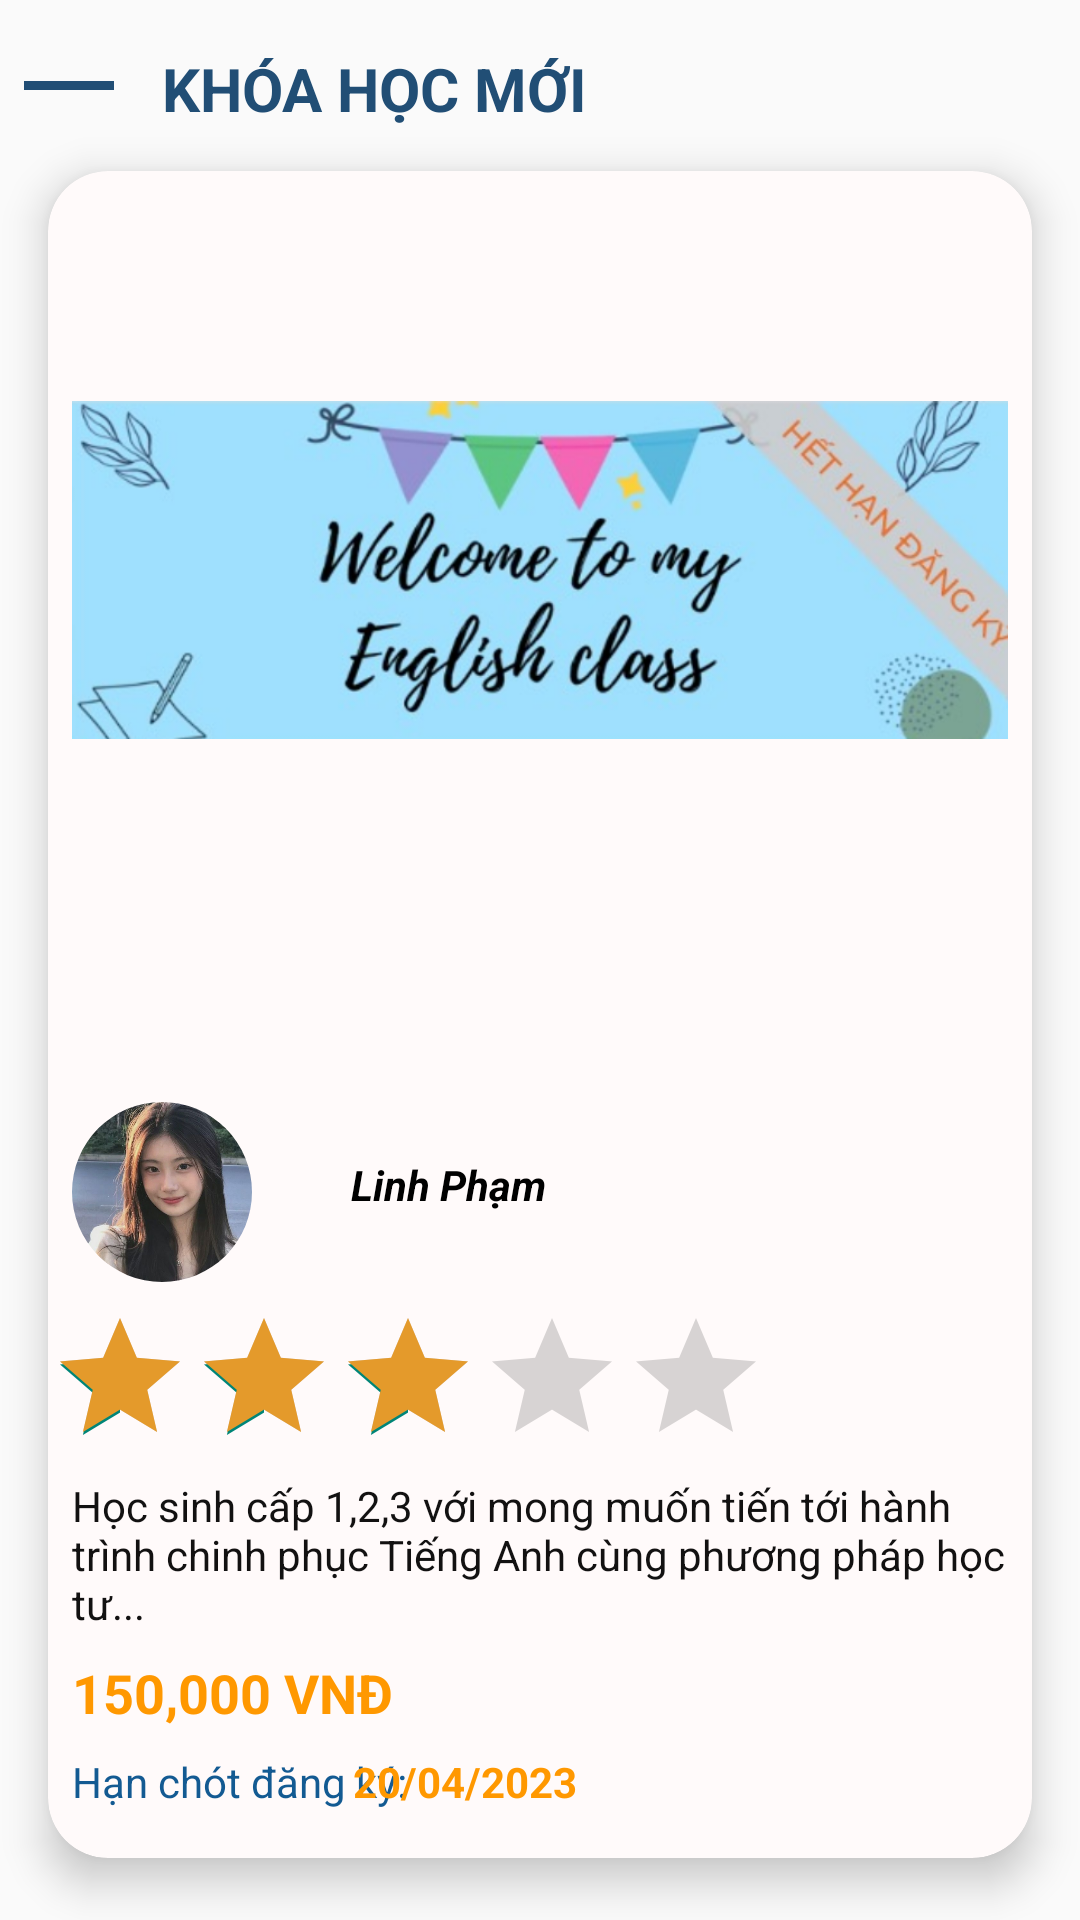

Here is an Android app screen rendered from its layout file. Give the layout XML and the strings, colors and styles it references.
<!-- AndroidManifest.xml: application theme Theme.Home -->
<!-- res/layout/content_new_course.xml -->
<?xml version="1.0" encoding="utf-8"?>
<LinearLayout xmlns:android="http://schemas.android.com/apk/res/android"
    xmlns:app="http://schemas.android.com/apk/res-auto"
    xmlns:tools="http://schemas.android.com/tools"
    android:layout_width="match_parent"
    android:layout_height="match_parent"
    android:orientation="vertical">

    <LinearLayout
        android:layout_width="match_parent"
        android:layout_height="25dp"
        android:layout_marginLeft="8dp"
        android:layout_marginTop="16dp">

        <View
            android:layout_width="30dp"
            android:layout_height="3dp"
            android:background="@color/blue"
            android:layout_marginRight="16dp"
            android:layout_gravity="center"/>

        <TextView
            android:layout_width="match_parent"
            android:layout_height="match_parent"
            android:text="KHÓA HỌC MỚI"
            android:textColor="@color/blue"
            android:textSize="20sp"
            android:textStyle="bold" />
    </LinearLayout>
    <ScrollView
        android:layout_width="match_parent"
        android:layout_height="match_parent">

        <androidx.cardview.widget.CardView
            android:id="@+id/course_card"
            android:layout_width="match_parent"
            android:layout_height="650dp"
            android:layout_margin="16dp"
            app:cardBackgroundColor="#FFFAFA"
            app:cardCornerRadius="20dp"
            app:cardElevation="8dp">

            <LinearLayout
                android:layout_width="match_parent"
                android:layout_height="match_parent"
                android:orientation="vertical">

                <ImageView
                    android:id="@+id/photo_image"
                    android:layout_width="match_parent"
                    android:layout_height="250dp"
                    android:layout_margin="8dp"
                    android:adjustViewBounds="true"
                    android:contentDescription="TODO"
                    android:scaleType="fitCenter"
                    app:srcCompat="@drawable/banner" />

                <TextView
                    android:id="@+id/photo_title"
                    android:layout_width="match_parent"
                    android:layout_height="wrap_content"
                    android:layout_margin="8dp"
                    android:layout_marginBottom="50dp"
                    android:textColor="#135A93"
                    android:textSize="15sp"
                    android:textStyle="bold"
                    tools:text="TIẾNG ANH LUYỆN THI VÀO CẤP 3, ĐẠI HỌC" />

                <LinearLayout
                    android:layout_width="match_parent"
                    android:layout_height="match_parent">

                    <com.google.android.material.imageview.ShapeableImageView
                        android:id="@+id/img_avatar"
                        android:layout_width="60dp"
                        android:layout_height="60dp"
                        android:adjustViewBounds="true"
                        android:scaleType="fitCenter"
                        android:layout_margin="8dp"
                        android:src="@drawable/avatar"
                        app:shapeAppearanceOverlay="@style/roundimageview">

                    </com.google.android.material.imageview.ShapeableImageView>

                    <TextView
                        android:id="@+id/tvMentorName"
                        android:layout_width="match_parent"
                        android:layout_height="wrap_content"
                        android:layout_marginLeft="25dp"
                        android:layout_marginTop="26dp"
                        android:layout_marginRight="8dp"
                        android:text="Linh Phạm"
                        android:textColor="#000000"
                        android:textStyle="bold|italic" />
                </LinearLayout>

                <LinearLayout
                    android:layout_width="match_parent"
                    android:layout_height="match_parent">

                    <RatingBar
                        android:id="@+id/rating_bar"
                        android:layout_width="wrap_content"
                        android:layout_height="wrap_content"
                        android:isIndicator="false"
                        android:numStars="5"
                        android:progressTint="#E49A2B"
                        android:rating="3"
                        android:stepSize="1.0"
                        tools:ignore="SpeakableTextPresentCheck" />

                </LinearLayout>

                <TextView
                    android:id="@+id/tvIntroduction"
                    android:layout_width="match_parent"
                    android:layout_height="wrap_content"
                    android:layout_marginLeft="8dp"
                    android:layout_marginRight="8dp"
                    android:text="Học sinh cấp 1,2,3 với mong muốn tiến tới hành trình chinh phục Tiếng Anh cùng phương pháp học tư..."
                    android:textColor="#121111" />

                <TextView
                    android:id="@+id/tvFee"
                    android:layout_width="match_parent"
                    android:layout_height="wrap_content"
                    android:layout_marginLeft="8dp"
                    android:layout_marginTop="8dp"
                    android:layout_marginRight="8dp"
                    android:text="150,000 VNĐ"
                    android:textAlignment="textStart"
                    android:textColor="#FF9800"
                    android:textSize="18sp"
                    android:textStyle="bold" />

                <LinearLayout
                    android:layout_width="match_parent"
                    android:layout_height="match_parent"
                    android:orientation="horizontal">

                    <TextView
                        android:id="@+id/tvDateEndRegister"
                        android:layout_width="wrap_content"
                        android:layout_height="wrap_content"
                        android:layout_marginLeft="8dp"
                        android:layout_marginTop="8dp"
                        android:layout_marginBottom="16dp"
                        android:layout_weight="1"
                        android:text="Hạn chót đăng ký:"
                        android:textColor="#135A92" />

                    <TextView
                        android:id="@+id/photo_tags"
                        android:layout_width="wrap_content"
                        android:layout_height="wrap_content"
                        android:layout_marginStart="-170dp"
                        android:layout_marginTop="8dp"
                        android:layout_marginRight="8dp"
                        android:layout_marginBottom="16dp"
                        android:layout_weight="1"
                        android:text="20/04/2023"
                        android:textColor="#FF9800"
                        android:textStyle="bold" />
                </LinearLayout>

            </LinearLayout>
        </androidx.cardview.widget.CardView>
    </ScrollView>

</LinearLayout>
<!-- resources referenced by this layout -->
<resources>
  <color name="blue">#214e75</color>
  <!-- drawable avatar: jpg bitmap (drawable, 43513 bytes) -->
  <!-- drawable banner: png bitmap (drawable, 266025 bytes) -->
  <style name="roundimageview" parent="">
          <item name="cornerFamily">rounded</item>
          <item name="cornerSize">30dp</item>
          <item name="color">@color/white</item>
      </style>
  <style name="Theme.Home" parent="Theme.MaterialComponents.Light.NoActionBar.Bridge">
          
          <item name="colorPrimary">@color/purple_500</item>
          <item name="colorPrimaryVariant">@color/purple_700</item>
          <item name="colorOnPrimary">@color/white</item>
          
          <item name="colorSecondary">@color/teal_200</item>
          <item name="colorSecondaryVariant">@color/teal_700</item>
          <item name="colorOnSecondary">@color/black</item>
          
          <item name="android:statusBarColor">?attr/colorPrimaryVariant</item>
          
          <item name="windowActionBar">false</item>
          <item name="windowNoTitle">true</item>
      </style>
  <color name="white">#FFFFFFFF</color>
  <color name="purple_500">#FF6200EE</color>
  <color name="purple_700">#FF3700B3</color>
  <color name="teal_200">#FF03DAC5</color>
  <color name="teal_700">#FF018786</color>
  <color name="black">#FF000000</color>
</resources>
